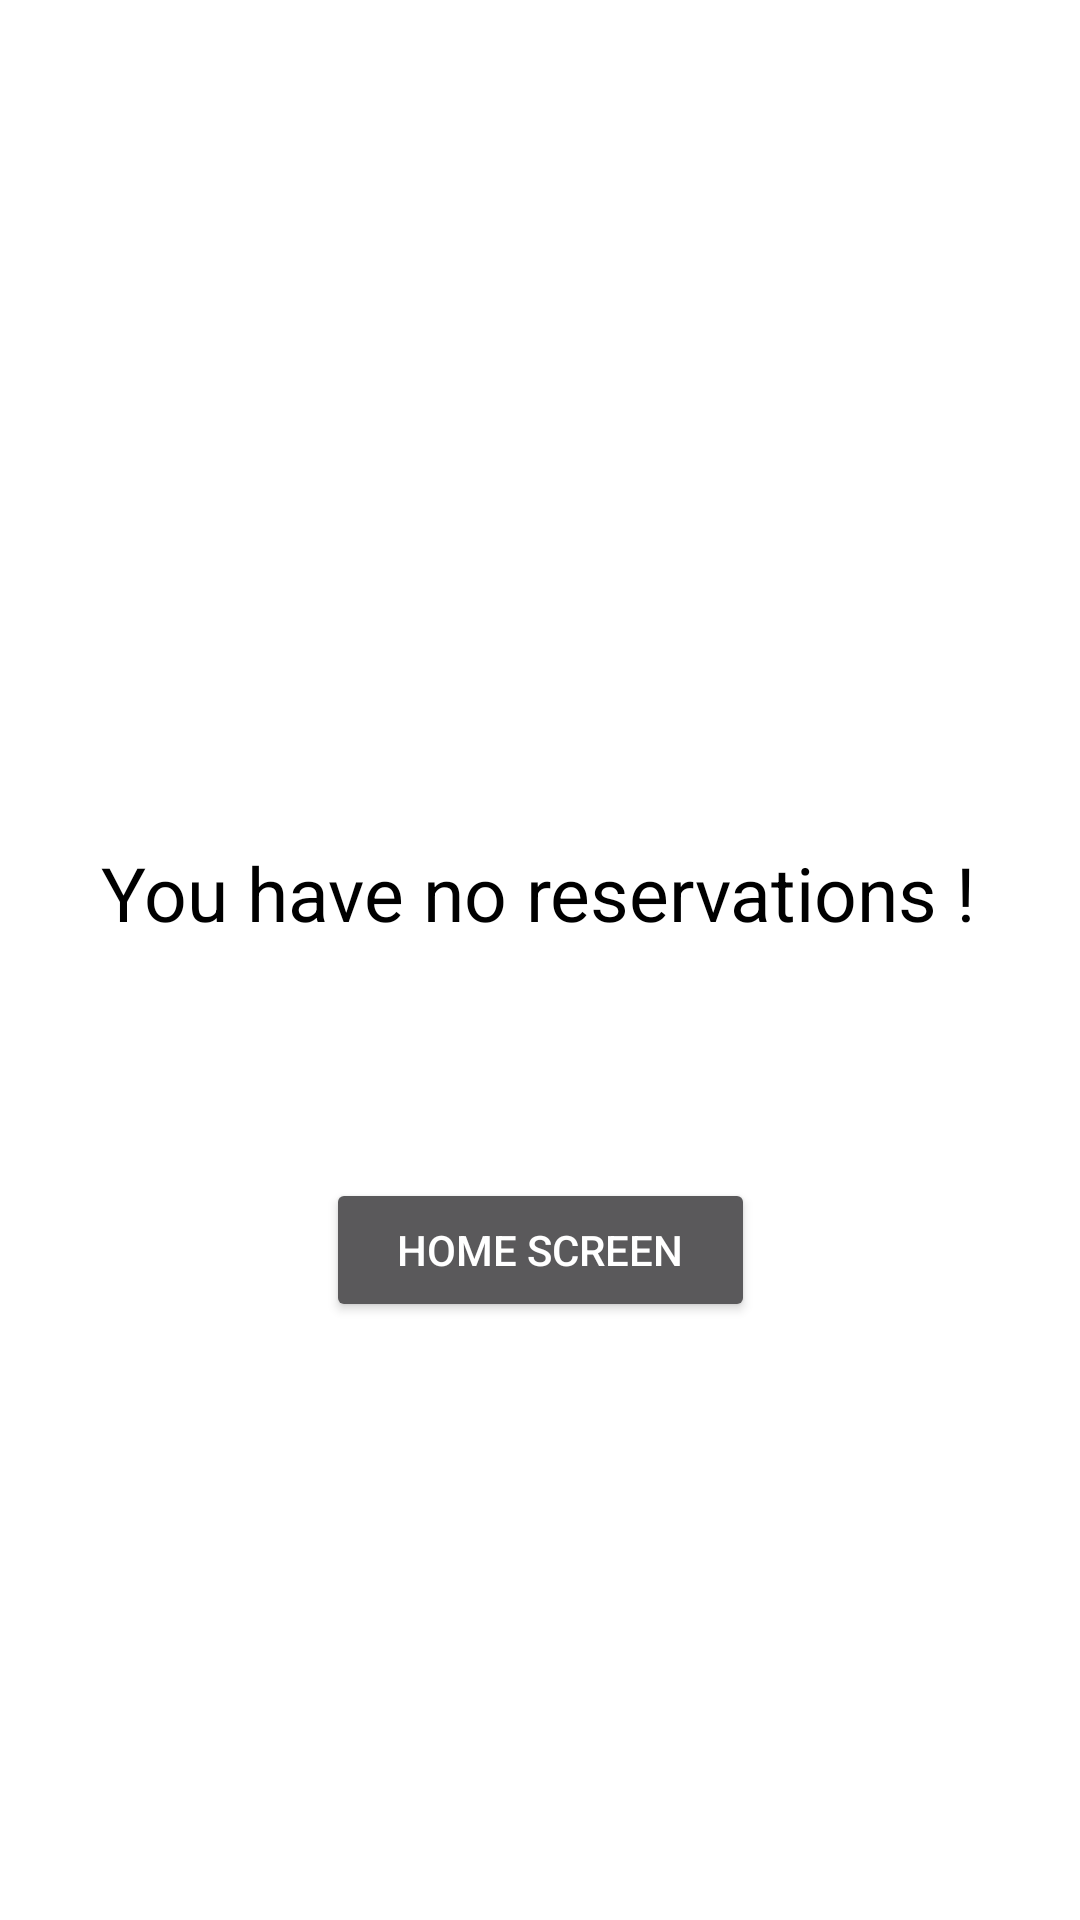

Produce the Android XML layout that renders to this screen, including the resource entries it uses.
<!-- AndroidManifest.xml: application theme Theme.ReservioProject -->
<!-- res/layout/empty_data_base.xml -->
<?xml version="1.0" encoding="utf-8"?>
<androidx.constraintlayout.widget.ConstraintLayout xmlns:android="http://schemas.android.com/apk/res/android"
    xmlns:app="http://schemas.android.com/apk/res-auto"
    xmlns:tools="http://schemas.android.com/tools"
    android:layout_width="match_parent"
    android:layout_height="match_parent">

    <TextView
        android:id="@+id/textView3"
        android:layout_width="wrap_content"
        android:layout_height="wrap_content"
        android:text="You have no reservations !"
        android:textAlignment="center"
        android:textColor="#000000"
        android:textSize="25dp"
        app:layout_constraintBottom_toBottomOf="parent"
        app:layout_constraintEnd_toEndOf="parent"
        app:layout_constraintHorizontal_bias="0.495"
        app:layout_constraintStart_toStartOf="parent"
        app:layout_constraintTop_toTopOf="parent"
        app:layout_constraintVertical_bias="0.463" />

    <Button
        android:id="@+id/HomeButton"
        android:layout_width="143dp"
        android:layout_height="wrap_content"
        android:layout_gravity="center_horizontal"
        android:text="HOME screen"
        android:theme="@style/Theme.AppCompat"
        app:layout_constraintBottom_toBottomOf="parent"
        app:layout_constraintEnd_toEndOf="parent"
        app:layout_constraintStart_toStartOf="parent"
        app:layout_constraintTop_toBottomOf="@+id/textView3"
        app:layout_constraintVertical_bias="0.282" />

</androidx.constraintlayout.widget.ConstraintLayout>
<!-- resources referenced by this layout -->
<resources>
  <style name="Theme.ReservioProject" parent="Theme.MaterialComponents.DayNight.DarkActionBar">
          
          <item name="colorPrimary">@color/purple_500</item>
          <item name="colorPrimaryVariant">@color/purple_700</item>
          <item name="colorOnPrimary">@color/white</item>
          
          <item name="colorSecondary">@color/teal_200</item>
          <item name="colorSecondaryVariant">@color/teal_700</item>
          <item name="colorOnSecondary">@color/black</item>
          
          <item name="android:statusBarColor">?attr/colorPrimaryVariant</item>
          
      </style>
  <!-- not gathered from this repository: default colours our renderer supplied (Android Studio template values) -->
  <color name="purple_500">#FF6200EE</color>
  <color name="purple_700">#FF3700B3</color>
  <color name="teal_200">#FF03DAC5</color>
  <color name="teal_700">#FF018786</color>
  <color name="black">#FF000000</color>
  <color name="white">#FFFFFFFF</color>
</resources>
